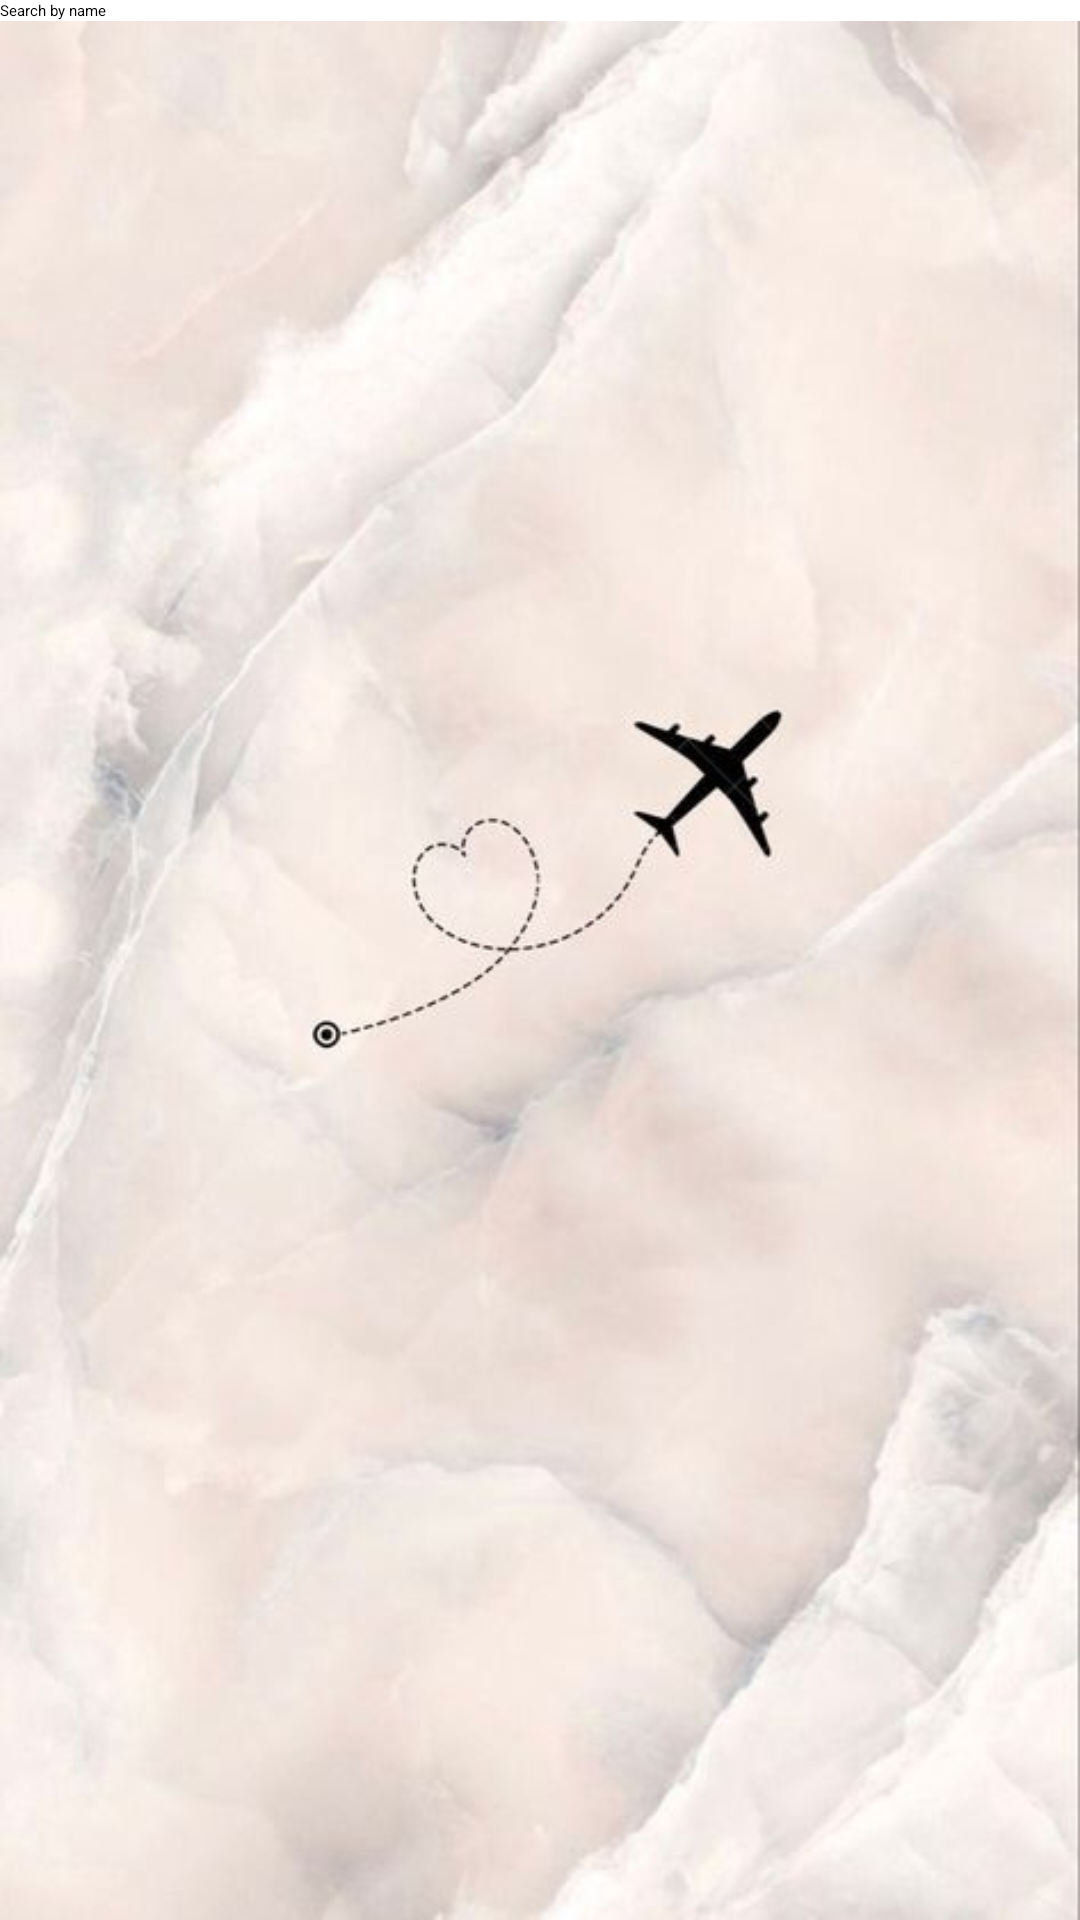

The Android layout XML behind this screen, and the referenced resources:
<!-- AndroidManifest.xml: application theme Theme.TripPlanner -->
<!-- res/layout/activity_trips.xml -->
<LinearLayout xmlns:android="http://schemas.android.com/apk/res/android"
    android:orientation="vertical"
    android:layout_width="match_parent"
    android:layout_height="match_parent">


     <EditText
         android:id="@+id/searchInput"
         android:layout_width="match_parent"
         android:layout_height="wrap_content"
         android:hint="Search by name"/>

    <ScrollView
        android:layout_width="match_parent"
        android:layout_height="match_parent"
        android:background="@drawable/travel_wallpaper">
    <androidx.recyclerview.widget.RecyclerView
        android:id="@+id/recyclerViewTrips"
        android:layout_width="match_parent"
        android:layout_height="match_parent"/>
</ScrollView>
</LinearLayout>
<!-- resources referenced by this layout -->
<resources>
  <!-- drawable travel_wallpaper: jpeg bitmap (drawable, 27065 bytes) -->
</resources>
